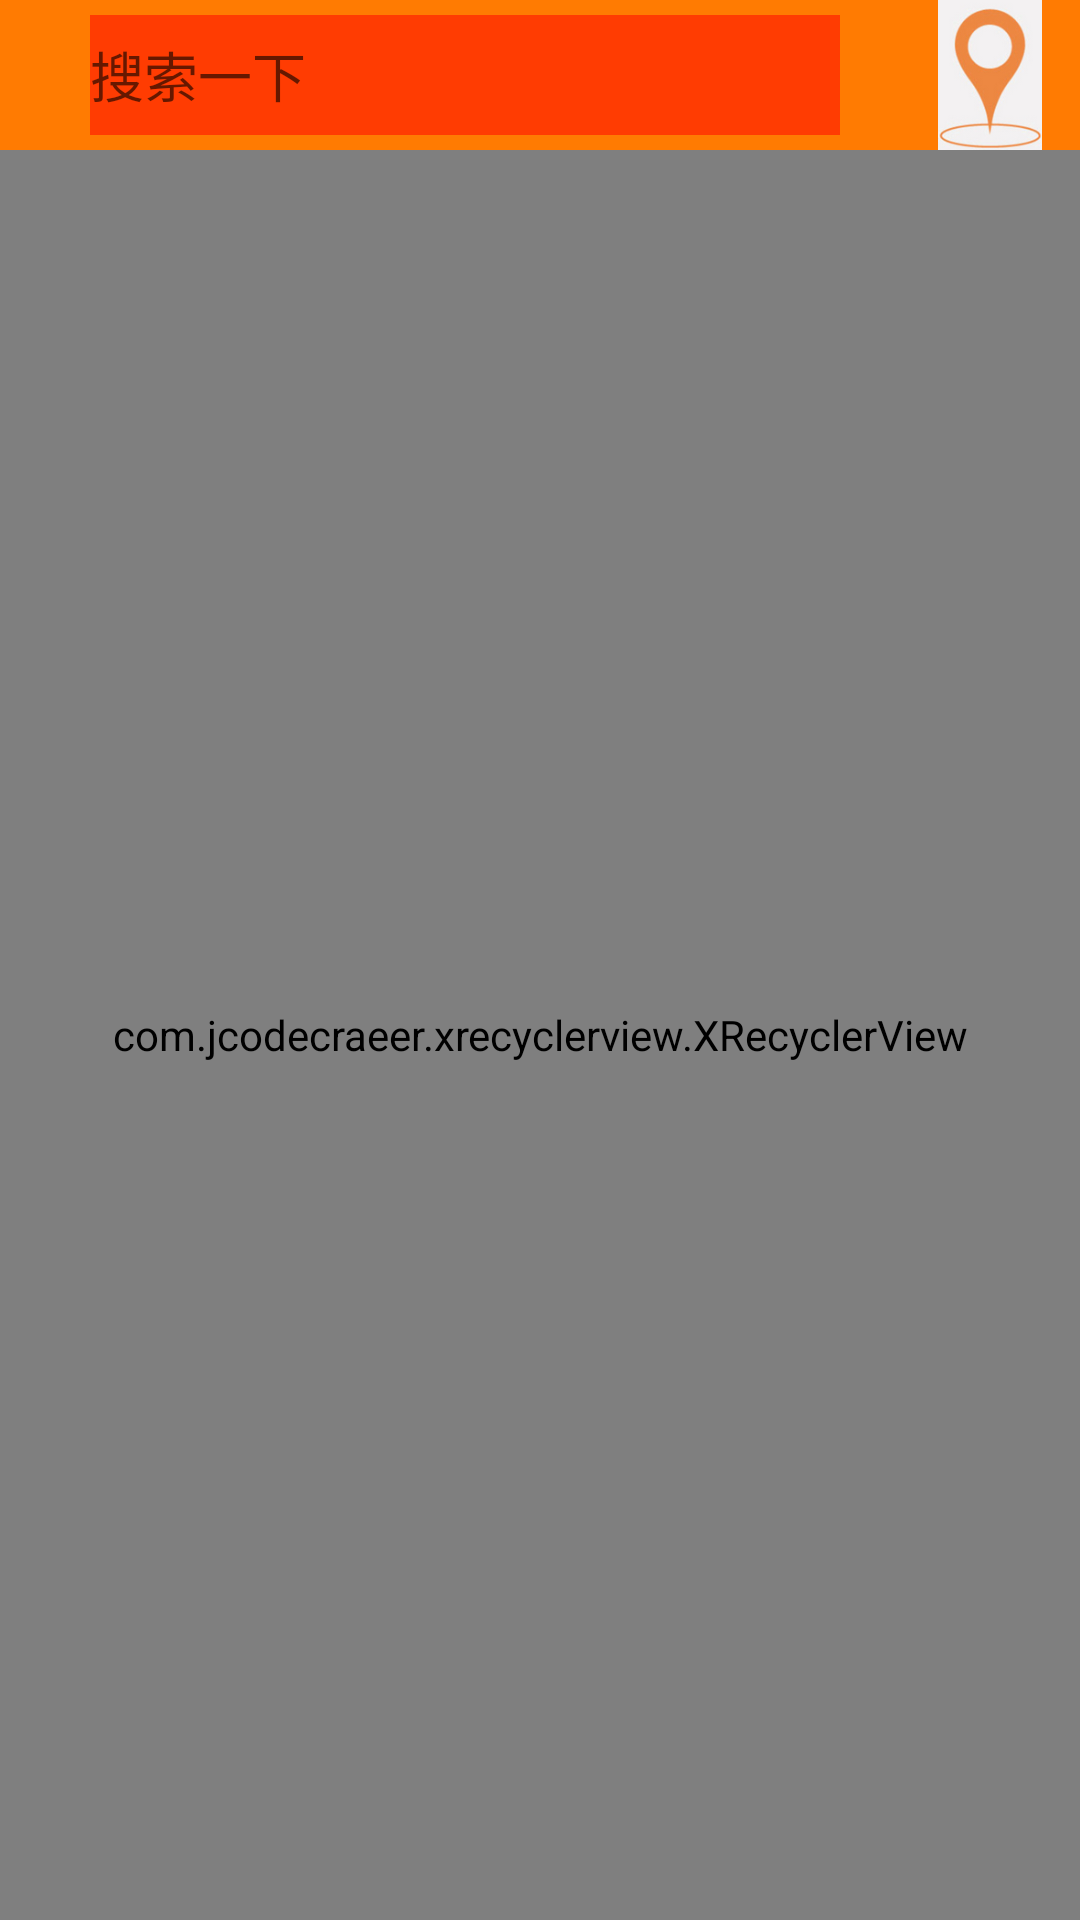

Write the Android layout XML for this screen, with the resource values it uses.
<!-- AndroidManifest.xml: application theme AppTheme -->
<!-- res/layout/fragmenthome_layout.xml -->
<?xml version="1.0" encoding="utf-8"?>
<LinearLayout xmlns:android="http://schemas.android.com/apk/res/android"
    android:orientation="vertical" android:layout_width="match_parent"
    android:layout_height="match_parent">
<LinearLayout
    android:layout_width="match_parent"
    android:layout_height="50dp"
    android:background="#ff7b02"
    android:orientation="horizontal"
    >
    <include
        layout="@layout/home_nav_layout"
        >
    </include>
</LinearLayout>

    <com.jcodecraeer.xrecyclerview.XRecyclerView
        android:layout_width="match_parent"
        android:layout_height="match_parent"
        android:id="@+id/xrecylerview"
        >
    </com.jcodecraeer.xrecyclerview.XRecyclerView>


    <TextView
        android:layout_width="match_parent"
        android:layout_height="wrap_content"
        android:id="@+id/tv"
        android:textSize="40dp"
        android:text="sssss"
        />

</LinearLayout>
<!-- res/layout/home_nav_layout.xml (included above) -->
<?xml version="1.0" encoding="utf-8"?>
<LinearLayout xmlns:android="http://schemas.android.com/apk/res/android"
    android:orientation="horizontal" android:layout_width="match_parent"
    android:layout_height="match_parent">

    <ImageView
        style="@style/home_nav_img_code"
        android:src="@mipmap/ic_normal_code"
        />
    <EditText
        style="@style/home_search_style"
        android:focusable="false"
        android:drawableRight="@mipmap/ic_normal_search"
        />
    <ImageView
        style="@style/home_message_style"
        android:src="@mipmap/location"
        android:id="@+id/address"
        />
</LinearLayout>
<!-- resources referenced by this layout -->
<resources>
  <!-- mipmap location: png bitmap (mipmap-hdpi, 19393 bytes) -->
  <style name="home_message_style">
          <item name="android:layout_width">wrap_content</item>
          <item name="android:layout_height">wrap_content</item>
          <item name="android:layout_gravity">center</item>
          <item name="android:layout_marginLeft">20dp</item>
      </style>
  <style name="home_nav_img_code">
          <item name="android:layout_width">wrap_content</item>
          <item name="android:layout_height">wrap_content</item>
          <item name="android:layout_gravity">center</item>
          <item name="android:gravity">center</item>
          <item name="android:layout_marginLeft">@dimen/home_nav_left</item>
      </style>
  <style name="home_search_style">
          <item name="android:layout_width">250dp</item>
          <item name="android:layout_height">40dp</item>
          <item name="android:hint">搜索一下</item>
          <item name="android:layout_marginLeft">20dp</item>
          <item name="android:background">@color/colorNav_homesearch_color</item>
          <item name="android:layout_gravity">center</item>
      </style>
  <style name="AppTheme" parent="Theme.AppCompat.Light.DarkActionBar">
          
          <item name="colorPrimary">@color/colorPrimary</item>
          <item name="colorPrimaryDark">@color/colorPrimaryDark</item>
          <item name="colorAccent">@color/colorAccent</item>
      </style>
  <dimen name="home_nav_left">10dp</dimen>
  <color name="colorNav_homesearch_color">#ff3c02</color>
  <color name="colorPrimary">#3F51B5</color>
  <color name="colorPrimaryDark">#303F9F</color>
  <color name="colorAccent">#FF4081</color>
</resources>
